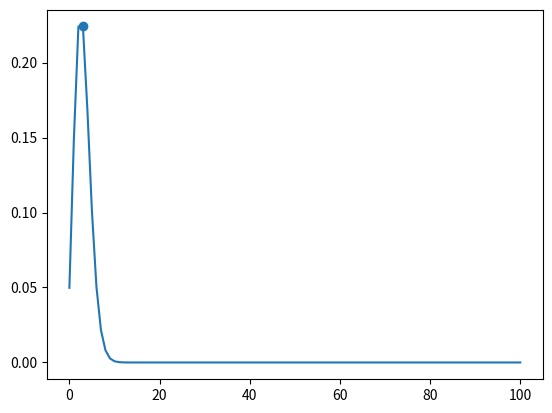

This figure's Python source:
import numpy as np
import matplotlib.pyplot as plt
from decimal import Decimal


def exp(x):
    return x.exp()

@np.vectorize
def fact(n):
    f = Decimal('1')
    while n > Decimal('1'):
        f = f * n
        n = n - Decimal('1')
    return f

def poisson(aver, N):
    n = np.arange(N+1)
    p = ((aver**n)*exp(-aver))/fact(n)
    if aver >= 0:
        return p
    else:
        return 0

def initial_moment(n, k):
    arr = np.arange(np.size(n))
    m = n*arr*k
    if isinstance(k, int) == False or not(np.size(np.array(n)) > 1):
        return 0
    else:
        return m.sum()

def average(n):
    m = initial_moment(n, 1)
    return m

def dispersion(n):
    m = initial_moment(n, 2) - initial_moment(n, 1)**2
    return m

def test(aver, N):
    a = poisson(aver, N)
    b = average(a)
    c = dispersion(a)
    plt.plot(a)
    b1 = poisson(b, b)
    plt.scatter(b, b1[np.size(b1)-1])
    plt.show()

#test
a = poisson(Decimal('3'), Decimal('100'))
b = average(a)
c = dispersion(a)
print('a = ', Decimal('3'))
print('b = ', b)
print('c = ', c)
test(Decimal('3'), Decimal('100'))